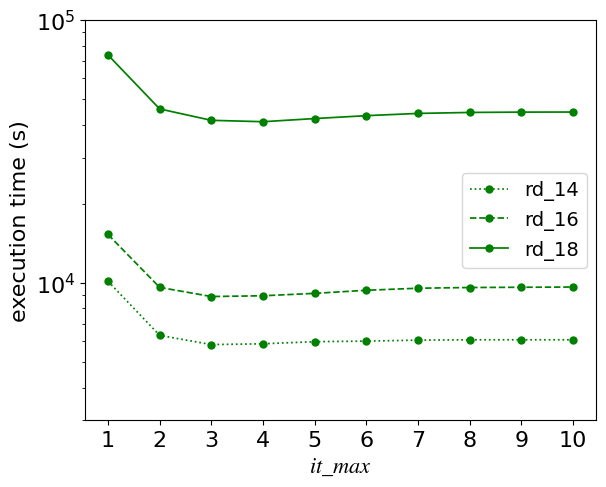
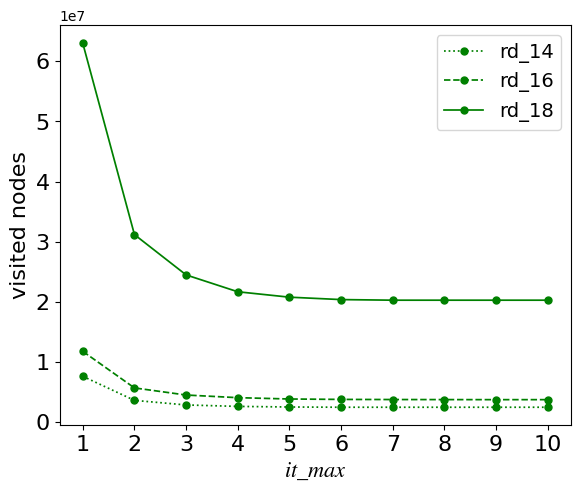

Write Python code to recreate these figures, in order.
import matplotlib.pyplot as plt

# Set Times New Roman
plt.rcParams.update({
    "font.family": "Times New Roman",
    "mathtext.fontset": "stix",
})

# parameters
fs0 = 16
fs1 = fs0 - 2

lw0 = 1.25

col = "g"
marker = "o"
marker_size = 5
linestyles = [':', '--', '-']


# data
it_max = [1, 2, 3, 4, 5, 6, 7, 8, 9, 10]

rt_rd_14 = [10150, 6320, 5830, 5870, 5980, 6010, 6060, 6080, 6080, 6080]
rt_rd_16 = [15290, 9620, 8880, 8940, 9130, 9380, 9550, 9610, 9630, 9650]
rt_rd_18 = [73630, 45910, 41550, 41050, 42200, 43280, 44140, 44520, 44650, 44680]

nodes_rd_14 = [7.65e6, 3.65e6, 2.89e6, 2.65e6, 2.55e6, 2.51e6, 2.51e6, 2.51e6, 2.51e6, 2.51e6]
nodes_rd_16 = [1.18e7, 5.72e6, 4.54e6, 4.10e6, 3.88e6, 3.81e6, 3.79e6, 3.78e6, 3.77e6, 3.77e6]
nodes_rd_18 = [6.30e7, 3.12e7, 2.45e7, 2.17e7, 2.08e7, 2.04e7, 2.03e7, 2.03e7, 2.03e7, 2.03e7]

# runtime
fig1, ax1 = plt.subplots(figsize=(6.6, 5.2))

ax1.plot(it_max, rt_rd_14, col, marker=marker, markersize=marker_size, linestyle=linestyles[0], lw=lw0, label="rd_14")
ax1.plot(it_max, rt_rd_16, col, marker=marker, markersize=marker_size, linestyle=linestyles[1], lw=lw0, label="rd_16")
ax1.plot(it_max, rt_rd_18, col, marker=marker, markersize=marker_size, linestyle=linestyles[2], lw=lw0, label="rd_18")

ax1.legend(fontsize=fs1)
ax1.set_xlabel(r"$it\_max$", fontsize=fs0)
ax1.set_ylabel("execution time (s)", fontsize=fs0)
ax1.set_xticks(it_max)
ax1.tick_params(axis='both', labelsize=fs0)
ax1.set(yscale="log", ylim=[3e3,1e5])

# visited nodes
fig2, ax2 = plt.subplots(figsize=(6.6, 5.2))

ax2.plot(it_max, nodes_rd_14, col, marker=marker, markersize=marker_size, linestyle=linestyles[0], lw=lw0, label="rd_14")
ax2.plot(it_max, nodes_rd_16, col, marker=marker, markersize=marker_size, linestyle=linestyles[1], lw=lw0, label="rd_16")
ax2.plot(it_max, nodes_rd_18, col, marker=marker, markersize=marker_size, linestyle=linestyles[2], lw=lw0, label="rd_18")

ax2.legend(fontsize=fs1)
ax2.set_xlabel(r"$it\_max$", fontsize=fs0)
ax2.set_ylabel("visited nodes", fontsize=fs0)
ax2.set_xticks(it_max)
ax2.tick_params(axis='both', labelsize=fs0)

# save
#fig1.savefig("../calib_it_max_runtime.pdf", bbox_inches='tight', pad_inches=0.02)
#fig2.savefig("../calib_it_max_nodes.pdf", bbox_inches='tight', pad_inches=0.02)

plt.show()
